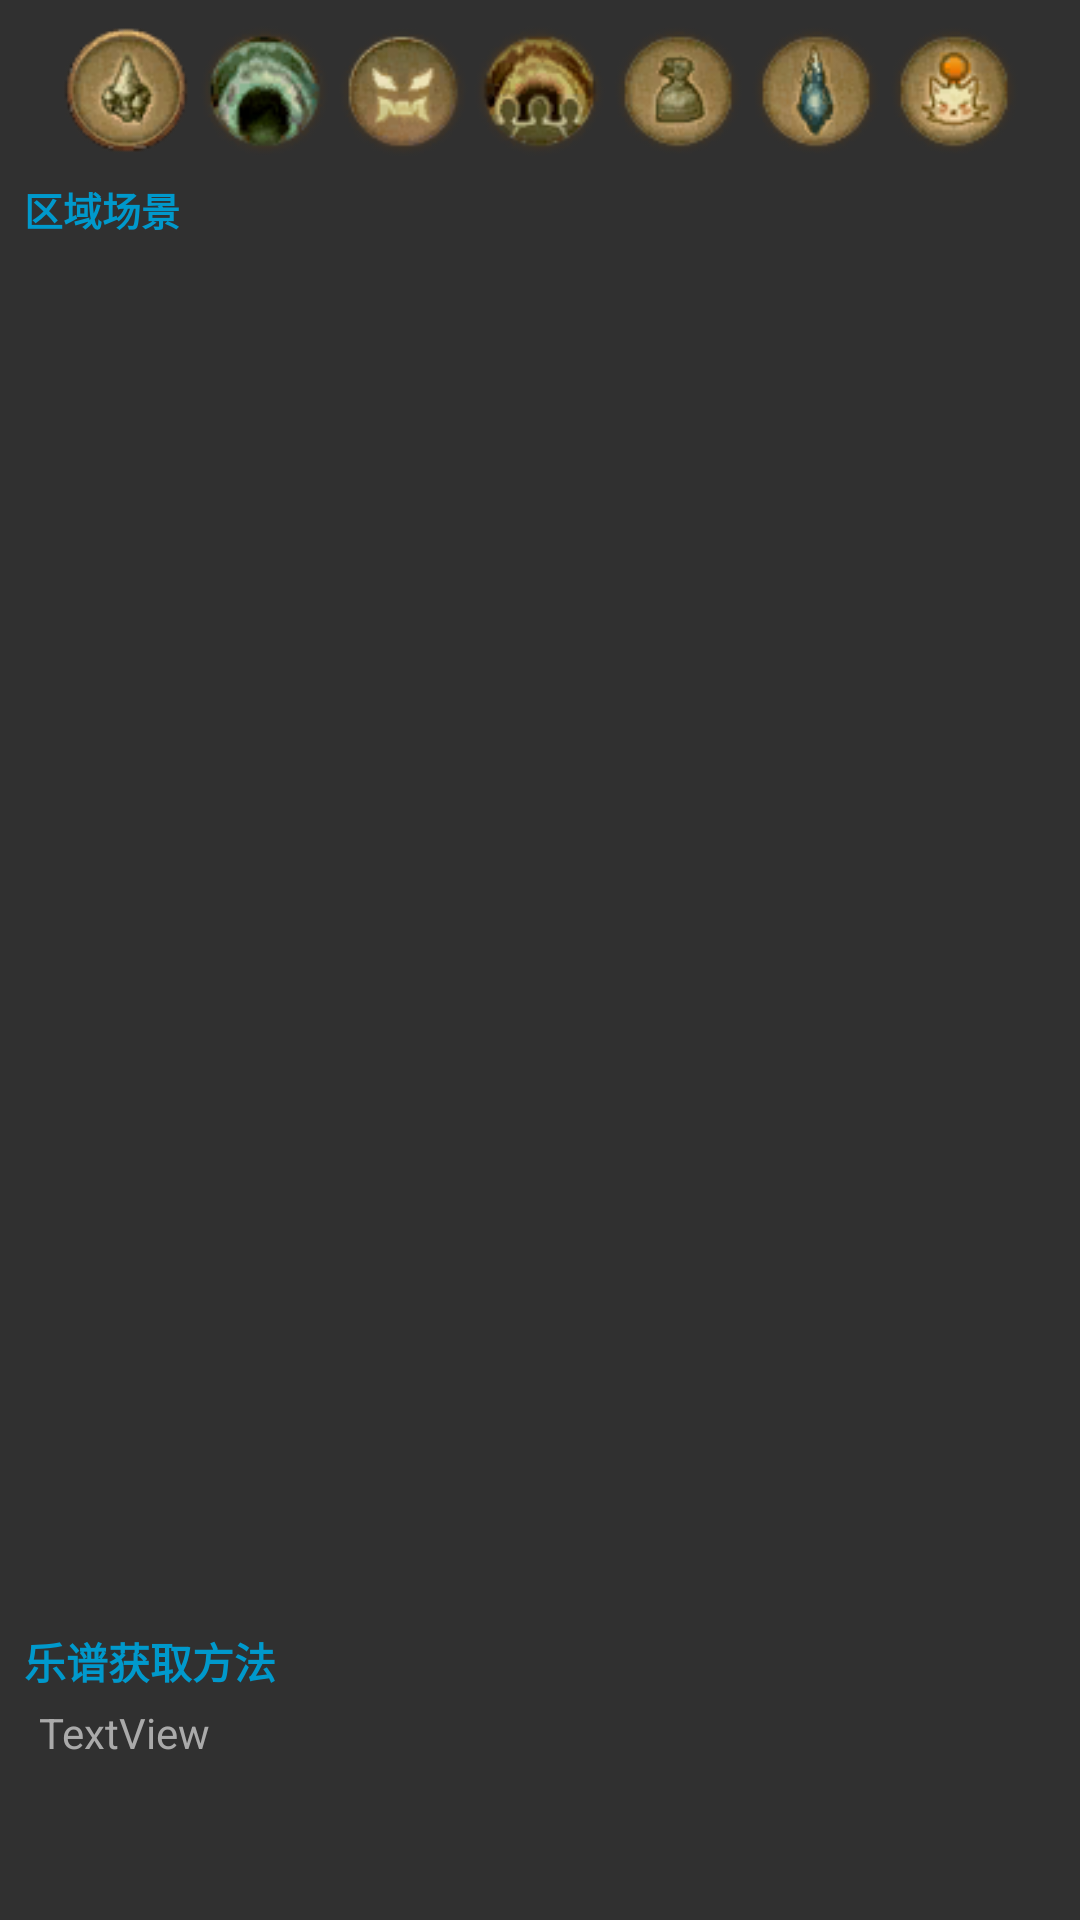

Produce the Android XML layout that renders to this screen, including the resource entries it uses.
<!-- AndroidManifest.xml: application theme AppTheme -->
<!-- res/layout/activity_music.xml -->
<?xml version="1.0" encoding="utf-8"?>
<androidx.constraintlayout.widget.ConstraintLayout xmlns:android="http://schemas.android.com/apk/res/android"
    xmlns:app="http://schemas.android.com/apk/res-auto"
    xmlns:tools="http://schemas.android.com/tools"
    android:layout_width="match_parent"
    android:layout_height="match_parent"
    android:layout_marginBottom="8dp"
    android:layout_marginEnd="4dp"
    android:layout_marginStart="4dp"
    android:layout_marginTop="4dp"
    tools:context="com.xdluoyang.ffxivtools.pages.MusicActivity">

    <RadioGroup
        android:id="@+id/radioGroup"
        android:layout_width="wrap_content"
        android:layout_height="wrap_content"
        android:layout_marginStart="8dp"
        android:layout_marginTop="8dp"
        android:layout_marginEnd="8dp"
        android:checkedButton="@+id/btn1"
        android:orientation="horizontal"
        android:padding="0dp"
        app:layout_constraintEnd_toEndOf="parent"
        app:layout_constraintStart_toStartOf="parent"
        app:layout_constraintTop_toTopOf="parent">

        <RadioButton
            android:id="@+id/btn1"
            android:layout_width="44dp"
            android:layout_height="44dp"
            android:background="@drawable/music_item_bg_2"
            android:button="@null"
            android:contentDescription="区域场景"
            android:gravity="center" />

        <RadioButton
            android:id="@+id/btn2"
            android:layout_width="44dp"
            android:layout_height="44dp"
            android:layout_marginStart="2dp"
            android:background="@drawable/music_item_bg_3"
            android:button="@null"
            android:contentDescription="迷宫挑战"
            android:gravity="center" />

        <RadioButton
            android:id="@+id/btn3"
            android:layout_width="44dp"
            android:layout_height="44dp"
            android:layout_marginStart="2dp"
            android:background="@drawable/music_item_bg_4"
            android:button="@null"
            android:contentDescription="讨伐歼灭"
            android:gravity="center" />

        <RadioButton
            android:id="@+id/btn4"
            android:layout_width="44dp"
            android:layout_height="44dp"
            android:layout_marginStart="2dp"
            android:background="@drawable/music_item_bg_5"
            android:button="@null"
            android:contentDescription="大型任务"
            android:gravity="center" />

        <RadioButton
            android:id="@+id/btn5"
            android:layout_width="44dp"
            android:layout_height="44dp"
            android:layout_marginStart="2dp"
            android:background="@drawable/music_item_bg_6"
            android:button="@null"
            android:contentDescription="其他"
            android:gravity="center" />

        <RadioButton
            android:id="@+id/btn6"
            android:layout_width="44dp"
            android:layout_height="44dp"
            android:layout_marginStart="2dp"
            android:background="@drawable/music_item_bg_7"
            android:button="@null"
            android:contentDescription="季节活动"
            android:gravity="center" />

        <RadioButton
            android:id="@+id/btn7"
            android:layout_width="44dp"
            android:layout_height="44dp"
            android:layout_marginStart="2dp"
            android:background="@drawable/music_item_bg_8"
            android:button="@null"
            android:contentDescription="商城购买"
            android:gravity="center" />
    </RadioGroup>

    <TextView
        android:id="@+id/name"
        android:layout_width="wrap_content"
        android:layout_height="wrap_content"
        android:layout_marginStart="8dp"
        android:layout_marginTop="8dp"
        android:text="区域场景"
        android:textColor="@android:color/holo_blue_dark"
        android:textSize="13sp"
        android:textStyle="bold"
        app:layout_constraintStart_toStartOf="parent"
        app:layout_constraintTop_toBottomOf="@+id/radioGroup" />

    <androidx.recyclerview.widget.RecyclerView
        android:id="@+id/list_view"
        android:layout_width="0dp"
        android:layout_height="0dp"
        android:layout_marginBottom="8dp"
        android:layout_marginEnd="8dp"
        android:layout_marginStart="8dp"
        android:layout_marginTop="12dp"
        android:fadingEdge="none"
        android:fadingEdgeLength="0dp"
        android:overScrollMode="never"
        android:scrollbars="vertical"
        app:layout_constraintBottom_toTopOf="@+id/method_label"
        app:layout_constraintEnd_toEndOf="parent"
        app:layout_constraintStart_toStartOf="parent"
        app:layout_constraintTop_toBottomOf="@+id/name" />

    <TextView
        android:id="@+id/method_label"
        android:layout_width="wrap_content"
        android:layout_height="wrap_content"
        android:layout_marginBottom="4dp"
        android:layout_marginStart="8dp"
        android:text="乐谱获取方法"
        android:textColor="@android:color/holo_blue_dark"
        android:textStyle="bold"
        app:layout_constraintBottom_toTopOf="@+id/method"
        app:layout_constraintStart_toStartOf="parent" />

    <TextView
        android:id="@+id/method"
        android:layout_width="0dp"
        android:layout_height="wrap_content"
        android:layout_marginBottom="4dp"
        android:layout_marginEnd="8dp"
        android:layout_marginStart="13dp"
        android:lines="4"
        android:text="TextView"
        android:textColor="@android:color/darker_gray"
        app:layout_constraintBottom_toBottomOf="parent"
        app:layout_constraintEnd_toEndOf="parent"
        app:layout_constraintStart_toStartOf="parent" />

    <ImageView
        android:id="@+id/play_btn"
        android:layout_width="32dp"
        android:layout_height="32dp"
        android:layout_marginEnd="8dp"
        android:background="?selectableItemBackgroundBorderless"
        android:clickable="true"
        android:contentDescription="播放"
        android:focusable="true"
        android:padding="4dp"
        android:src="@drawable/ic_play_arrow_black_24dp"
        android:tint="@android:color/darker_gray"
        app:layout_constraintEnd_toEndOf="parent"
        app:layout_constraintTop_toTopOf="@+id/method" />
</androidx.constraintlayout.widget.ConstraintLayout>
<!-- resources referenced by this layout -->
<resources>
  <!-- drawable music_item_bg_6 (drawable) -->
  <?xml version="1.0" encoding="utf-8"?>
  <selector xmlns:android="http://schemas.android.com/apk/res/android">
      <item android:drawable="@drawable/music_item_6" android:state_checked="false"/>
      <item android:drawable="@drawable/music_item_sl_6" android:state_checked="true"/>
      <item android:drawable="@drawable/music_item_sl_6" android:state_pressed="true"/>
  </selector>
  <!-- drawable music_item_bg_7 (drawable) -->
  <?xml version="1.0" encoding="utf-8"?>
  <selector xmlns:android="http://schemas.android.com/apk/res/android">
      <item android:drawable="@drawable/music_item_7" android:state_checked="false"/>
      <item android:drawable="@drawable/music_item_sl_7" android:state_checked="true"/>
      <item android:drawable="@drawable/music_item_sl_7" android:state_pressed="true"/>
  </selector>
  <!-- drawable music_item_bg_8 (drawable) -->
  <?xml version="1.0" encoding="utf-8"?>
  <selector xmlns:android="http://schemas.android.com/apk/res/android">
      <item android:drawable="@drawable/music_item_8" android:state_checked="false"/>
      <item android:drawable="@drawable/music_item_sl_8" android:state_checked="true"/>
      <item android:drawable="@drawable/music_item_sl_8" android:state_pressed="true"/>
  </selector>
  <style name="AppTheme" parent="Theme.AppCompat">
          
          <item name="colorPrimary">@color/colorPrimary</item>
          <item name="colorPrimaryDark">@color/colorPrimaryDark</item>
          <item name="colorAccent">@color/colorAccent</item>
      </style>
  <!-- drawable music_item_sl_2 (drawable) -->
  <?xml version="1.0" encoding="utf-8"?>
  <layer-list xmlns:android="http://schemas.android.com/apk/res/android">
      <item android:drawable="@drawable/music_item_sel" />
      <item android:drawable="@drawable/music_item_2" />
  </layer-list>
  <!-- drawable music_item_sl_3 (drawable) -->
  <?xml version="1.0" encoding="utf-8"?>
  <layer-list xmlns:android="http://schemas.android.com/apk/res/android">
      <item android:drawable="@drawable/music_item_sel" />
      <item android:drawable="@drawable/music_item_3" />
  </layer-list>
  <!-- drawable music_item_sl_4 (drawable) -->
  <?xml version="1.0" encoding="utf-8"?>
  <layer-list xmlns:android="http://schemas.android.com/apk/res/android">
      <item android:drawable="@drawable/music_item_sel" />
      <item android:drawable="@drawable/music_item_4" />
  </layer-list>
  <!-- drawable music_item_sl_5 (drawable) -->
  <?xml version="1.0" encoding="utf-8"?>
  <layer-list xmlns:android="http://schemas.android.com/apk/res/android">
      <item android:drawable="@drawable/music_item_sel" />
      <item android:drawable="@drawable/music_item_5" />
  </layer-list>
  <!-- drawable music_item_sl_6 (drawable) -->
  <?xml version="1.0" encoding="utf-8"?>
  <layer-list xmlns:android="http://schemas.android.com/apk/res/android">
      <item android:drawable="@drawable/music_item_sel" />
      <item android:drawable="@drawable/music_item_6" />
  </layer-list>
  <!-- drawable music_item_sl_7 (drawable) -->
  <?xml version="1.0" encoding="utf-8"?>
  <layer-list xmlns:android="http://schemas.android.com/apk/res/android">
      <item android:drawable="@drawable/music_item_sel" />
      <item android:drawable="@drawable/music_item_7" />
  </layer-list>
  <!-- drawable music_item_sl_8 (drawable) -->
  <?xml version="1.0" encoding="utf-8"?>
  <layer-list xmlns:android="http://schemas.android.com/apk/res/android">
      <item android:drawable="@drawable/music_item_sel" />
      <item android:drawable="@drawable/music_item_8" />
  </layer-list>
  <color name="colorPrimary">#222222</color>
  <color name="colorPrimaryDark">#202020</color>
  <color name="colorAccent">#d2ba89</color>
</resources>
